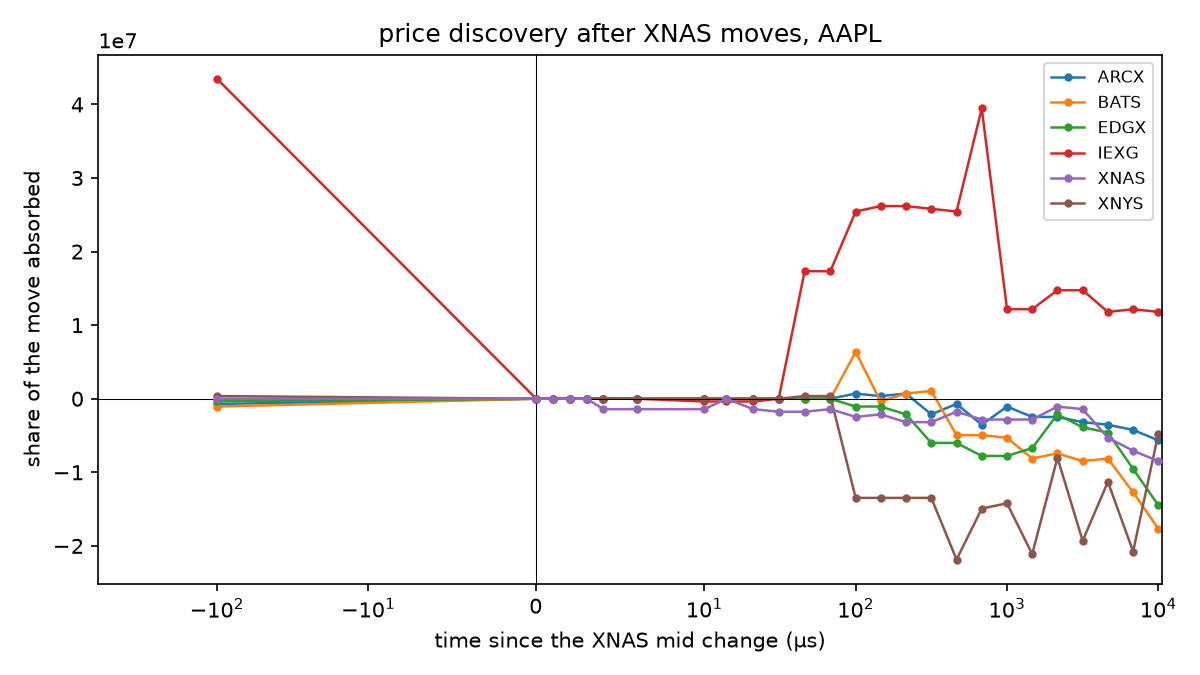

The table this chart was drawn from, first rows:
venue, offset_us, share, n
ARCX, -100.0, -706562, 248983
ARCX, 0.0, -4.016338464852282e-06, 248983
ARCX, 1.0, 0.00106, 248983
ARCX, 2.0, 0.001764, 248983
ARCX, 3.0, 0.003085, 248983
ARCX, 4.0, 0.003781, 248983
ARCX, 6.0, 0.006143, 248983
ARCX, 10.0, 0.01123, 248983
ARCX, 14.0, 0.01652, 248983
ARCX, 21.0, 0.02514, 248983
ARCX, 31.0, 0.04003, 248983
ARCX, 46.0, 0.06928, 248983
ARCX, 68.0, 0.1159, 248983
ARCX, 100.0, 706562, 248983
ARCX, 146.0, 353281, 248983
ARCX, 215.0, 706562, 248983
ARCX, 316.0, -2119684, 248983
ARCX, 464.0, -706561, 248983
ARCX, 681.0, -3532808, 248983
ARCX, 1000, -1059842, 248983
ARCX, 1467, -2472965, 248983
ARCX, 2154, -2472965, 248983
ARCX, 3162, -3179527, 248983
ARCX, 4641, -3532808, 248983
ARCX, 6812, -4239369, 248983
ARCX, 10000, -5652493, 248983
BATS, -100.0, -1059830, 248986
BATS, 0.0, 0.0, 248986
BATS, 1.0, 0.001611, 248986
BATS, 2.0, 0.002541, 248986
BATS, 3.0, 0.004272, 248986
BATS, 4.0, 0.005272, 248986
BATS, 6.0, 0.008406, 248986
BATS, 10.0, 0.01406, 248986
BATS, 14.0, 0.02, 248986
BATS, 21.0, 0.02866, 248986
BATS, 31.0, 0.03997, 248986
BATS, 46.0, 0.0591, 248986
BATS, 68.0, 0.08365, 248986
BATS, 100.0, 6358979, 248986
BATS, 146.0, -353276, 248986
BATS, 215.0, 706554, 248986
BATS, 316.0, 1059830, 248986
BATS, 464.0, -4945872, 248986
BATS, 681.0, -4945872, 248986
BATS, 1000, -5299148, 248986
BATS, 1467, -8125361, 248986
BATS, 2154, -7418808, 248986
BATS, 3162, -8478638, 248986
BATS, 4641, -8125361, 248986
BATS, 6812, -12717957, 248986
BATS, 10000, -17663830, 248986
EDGX, -100.0, -353277, 248986
EDGX, 0.0, 0.0, 248986
EDGX, 1.0, 0.001111, 248986
EDGX, 2.0, 0.002719, 248986
EDGX, 3.0, 0.003936, 248986
EDGX, 4.0, 0.005135, 248986
EDGX, 6.0, 0.00884, 248986
EDGX, 10.0, 0.01552, 248986
... 96 more rows
